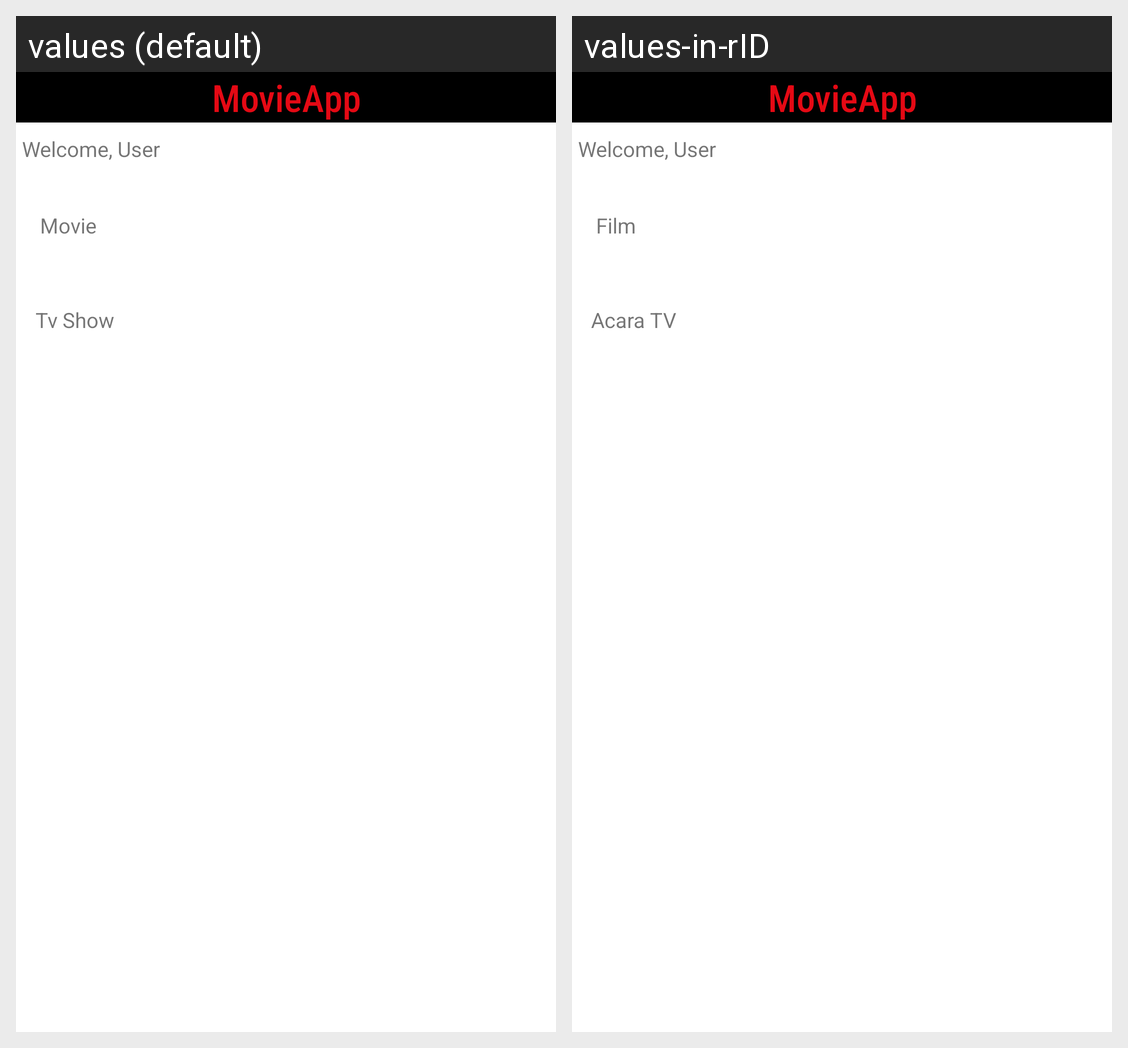

This grid shows one Android layout under two languages. Give, for every string resource on the screen, its name, the default text and each shown locale's text.
Android screen res/layout/fragment_home.xml rendered under 2 locales, left to right: values (default), values-in-rID. Device: Nexus 5 (rendered at 1080×1920; each locale shown at half size, 540×960, under a caption strip naming it); theme Theme.ChallangeChapter5.
Strings drawn on this screen, with the default value and each locale's value (text and hints the layout hard-codes, and strings that could not be matched under every locale, appear in the picture but are not listed):

movieapp
  values: MovieApp
  values-in-rID: MovieApp  [not translated; the default value is used]

movie
  values: Movie
  values-in-rID: Film

tv_show
  values: Tv Show
  values-in-rID: Acara TV
